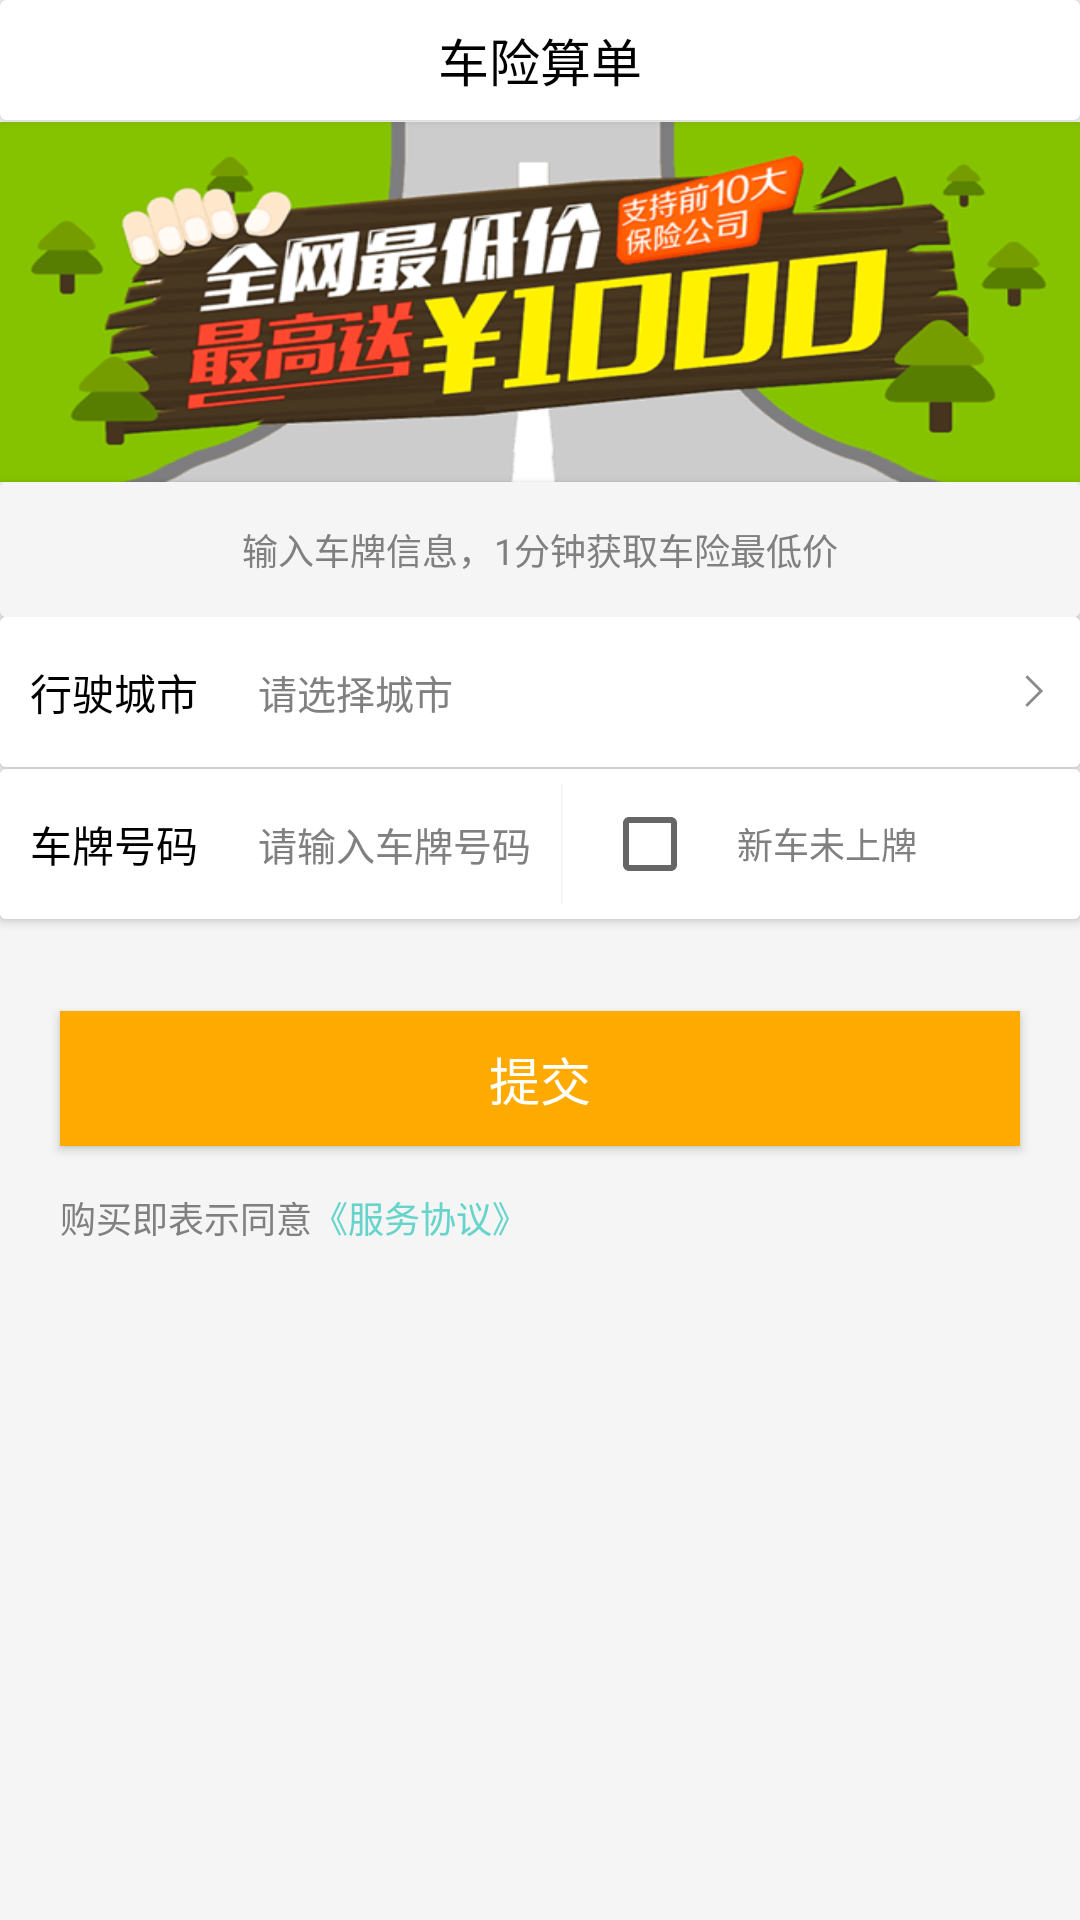

This screen was rendered from an Android layout file. Write that file and the resources it references.
<!-- AndroidManifest.xml: application theme AppTheme -->
<!-- res/layout/fgt_car_insrance_calculate.xml -->
<?xml version="1.0" encoding="UTF-8"?>
<LinearLayout xmlns:android="http://schemas.android.com/apk/res/android"
    android:layout_width="match_parent"
    android:layout_height="match_parent"
    android:background="@color/background"
    android:orientation="vertical">
    

    <android.support.v7.widget.CardView xmlns:app="http://schemas.android.com/apk/res-auto"
        android:layout_width="match_parent"
        android:layout_height="wrap_content"
        app:cardBackgroundColor="@color/white"
        app:cardElevation="2dp">
        <RelativeLayout
            android:id="@+id/custom_toolbar"
            android:layout_width="match_parent"
            android:layout_height="40dp">


            <TextView
                android:layout_width="wrap_content"
                android:layout_height="wrap_content"
                android:layout_centerInParent="true"
                android:gravity="center"
                android:text="车险算单"
                android:textColor="@android:color/black"
                android:textSize="17sp" />
        </RelativeLayout>
    </android.support.v7.widget.CardView>

    <View
        android:layout_width="match_parent"
        android:layout_height="0.5dp"
        android:background="@color/background" />
    <ScrollView
        android:background="@color/background"
        android:overScrollMode="never"
        android:layout_width="match_parent"
        android:layout_height="match_parent">
        <LinearLayout
            android:layout_width="match_parent"
            android:layout_height="wrap_content"
            android:background="@color/background"
            android:orientation="vertical">
            <ImageView
                android:layout_width="match_parent"
                android:layout_height="120dp"
                android:background="@drawable/top_img" />


            <android.support.v7.widget.CardView xmlns:app="http://schemas.android.com/apk/res-auto"
                android:layout_width="match_parent"
                android:layout_height="wrap_content"
                app:cardBackgroundColor="@color/white"
                app:cardElevation="2dp">
            <RelativeLayout
                android:layout_width="match_parent"
                android:layout_height="45dp"
                android:background="@color/background">

                <TextView
                    android:layout_width="match_parent"
                    android:layout_height="match_parent"
                    android:layout_centerInParent="true"
                    android:gravity="center"
                    android:text="@string/page1_top_text"
                    android:textColor="@color/gray"
                    android:textSize="@dimen/txt_12" />
            </RelativeLayout>
</android.support.v7.widget.CardView>

            <android.support.v7.widget.CardView xmlns:app="http://schemas.android.com/apk/res-auto"
                android:layout_width="match_parent"
                android:layout_height="wrap_content"
                app:cardBackgroundColor="@color/white"
                app:cardElevation="2dp">
            <RelativeLayout
                android:id="@+id/rl_city"
                android:layout_width="match_parent"
                android:layout_height="50dp"
                android:background="@color/white"
                android:gravity="center_vertical">

                <TextView
                    android:id="@+id/city"
                    android:layout_width="wrap_content"
                    android:layout_height="wrap_content"
                    android:layout_centerVertical="true"
                    android:layout_marginLeft="10dp"
                    android:text="行驶城市"
                    android:textColor="@color/black"
                    android:textSize="14sp" />

                <TextView
                    android:focusable="true"
                    android:focusableInTouchMode="true"
                    android:id="@+id/tv_city"
                    android:layout_width="wrap_content"
                    android:layout_height="wrap_content"
                    android:layout_centerVertical="true"
                    android:layout_marginLeft="20dp"
                    android:layout_toRightOf="@+id/city"
                    android:gravity="center_vertical"
                    android:text="请选择城市 "
                    android:textColor="@color/gray"
                    android:textSize="13sp" />

                <TextView
                    android:layout_width="wrap_content"
                    android:layout_height="wrap_content"
                    android:layout_alignParentRight="true"
                    android:layout_centerVertical="true"
                    android:layout_marginRight="10dp"
                    android:drawableRight="@drawable/right" />
            </RelativeLayout>
</android.support.v7.widget.CardView>
            <View
                android:layout_width="match_parent"
                android:layout_height="0.5dp"
                android:background="@color/transparent" />

            <android.support.v7.widget.CardView xmlns:app="http://schemas.android.com/apk/res-auto"
                android:layout_width="match_parent"
                android:layout_height="wrap_content"
                app:cardBackgroundColor="@color/white"
                app:cardElevation="2dp">
            <RelativeLayout
                android:layout_width="match_parent"
                android:layout_height="50dp"
                android:background="@color/white"
                android:gravity="center_vertical">

                <TextView
                    android:id="@+id/car_number"
                    android:layout_width="wrap_content"
                    android:layout_height="wrap_content"
                    android:layout_centerVertical="true"
                    android:layout_marginLeft="10dp"
                    android:text="车牌号码"
                    android:textColor="@color/black"
                    android:textSize="14sp" />

                <EditText
                    android:lines="1"
                    android:id="@+id/et_car_number"
                    android:layout_width="wrap_content"
                    android:layout_height="wrap_content"
                    android:layout_centerVertical="true"
                    android:layout_marginLeft="20dp"
                    android:layout_toRightOf="@+id/car_number"
                    android:background="@android:color/transparent"
                    android:hint="请输入车牌号码"
                    android:imeOptions="flagNoExtractUi"
                    android:maxLength="7"
                    android:textColor="@color/black"
                    android:textColorHint="@color/gray"
                    android:textSize="13sp" />

                <View
                    android:id="@+id/view3"
                    android:layout_width="0.5dp"
                    android:layout_height="match_parent"
                    android:layout_marginBottom="5dp"
                    android:layout_marginLeft="10dp"
                    android:layout_marginRight="5dp"
                    android:layout_marginTop="5dp"
                    android:layout_toRightOf="@+id/et_car_number"
                    android:background="@color/background" />

                <CheckBox
                    android:id="@+id/checkbox"
                    android:layout_width="wrap_content"
                    android:layout_height="wrap_content"
                    android:layout_centerVertical="true"
                    android:layout_margin="8dp"
                    android:layout_toRightOf="@+id/view3" />

                <TextView
                    android:layout_width="wrap_content"
                    android:layout_height="wrap_content"
                    android:layout_centerVertical="true"
                    android:layout_margin="5dp"
                    android:layout_toRightOf="@+id/checkbox"
                    android:text="新车未上牌"
                    android:textColor="@color/gray"
                    android:textSize="12sp" />
            </RelativeLayout>
</android.support.v7.widget.CardView>
            <View
                android:layout_width="match_parent"
                android:layout_height="0.5dp"
                android:background="@color/transparent" />



            <View
                android:layout_width="match_parent"
                android:layout_height="30dp"
                android:background="@color/background" />

            <Button
                android:id="@+id/btn_submit"
                android:layout_width="match_parent"
                android:layout_height="45dp"
                android:layout_marginLeft="20dp"
                android:layout_marginRight="20dp"
                android:background="@color/textSelected"
                android:text="提交"
                android:textColor="@color/white"
                android:textSize="17sp" />



            <RelativeLayout
                android:layout_marginTop="15dp"
                android:layout_width="wrap_content"
                android:layout_height="wrap_content">

                <TextView
                    android:id="@+id/tv_notupload"
                    android:layout_width="wrap_content"
                    android:layout_height="wrap_content"
                    android:layout_marginLeft="20dp"
                    android:text="购买即表示同意"
                    android:textColor="@color/gray"
                    android:textSize="@dimen/txt_12" />

                <TextView
                    android:id="@+id/tv_agreement"
                    android:layout_width="wrap_content"
                    android:layout_height="wrap_content"
                    android:layout_toRightOf="@+id/tv_notupload"
                    android:text="《服务协议》"
                    android:textColor="#66D4CB"
                    android:textSize="@dimen/txt_12" />


            </RelativeLayout>

            <LinearLayout
                android:background="@color/background"
                android:layout_width="match_parent"
                android:layout_height="100dp"
                android:orientation="vertical">

                <TextView
                    android:layout_width="match_parent"
                    android:layout_height="80dp"
                    android:text="0.0"
                    android:visibility="invisible"
                    android:id="@+id/textView" />
            </LinearLayout>
        </LinearLayout>
    </ScrollView>

</LinearLayout>
<!-- resources referenced by this layout -->
<resources>
  <color name="background">#F5F5F5</color>
  <color name="black">#000000</color>
  <color name="gray">#808080</color>
  <color name="textSelected">#FFAA01</color>
  <color name="transparent">#00000000</color>
  <color name="white">#FFFFFF</color>
  <dimen name="txt_12">12sp</dimen>
  <!-- drawable right: png bitmap (drawable-xxhdpi, 298 bytes) -->
  <!-- drawable top_img: png bitmap (drawable-hdpi, 98819 bytes) -->
  <string name="page1_top_text">输入车牌信息，1分钟获取车险最低价</string>
  <style name="AppTheme" parent="Theme.AppCompat.Light.NoActionBar">
          
          
          <item name="android:windowIsTranslucent">true</item>
          
          <item name="android:windowAnimationStyle">@style/activityAnimation</item>
          <item name="colorPrimary">@color/colorPrimary</item>
          <item name="colorPrimaryDark">@color/colorPrimaryDark</item>
          <item name="colorAccent">@color/colorAccent</item>
      </style>
  <style name="activityAnimation" parent="@android:style/Animation">
          <item name="android:activityOpenEnterAnimation">@anim/slide_right_in</item>
          <item name="android:activityOpenExitAnimation">@anim/slide_left_out</item>
          <item name="android:activityCloseEnterAnimation">@anim/slide_left_in</item>
          <item name="android:activityCloseExitAnimation">@anim/slide_right_out</item>
      </style>
  <color name="colorPrimary">#000000</color>
  <color name="colorPrimaryDark">#000000</color>
  <color name="colorAccent">#FFAA01</color>
</resources>
